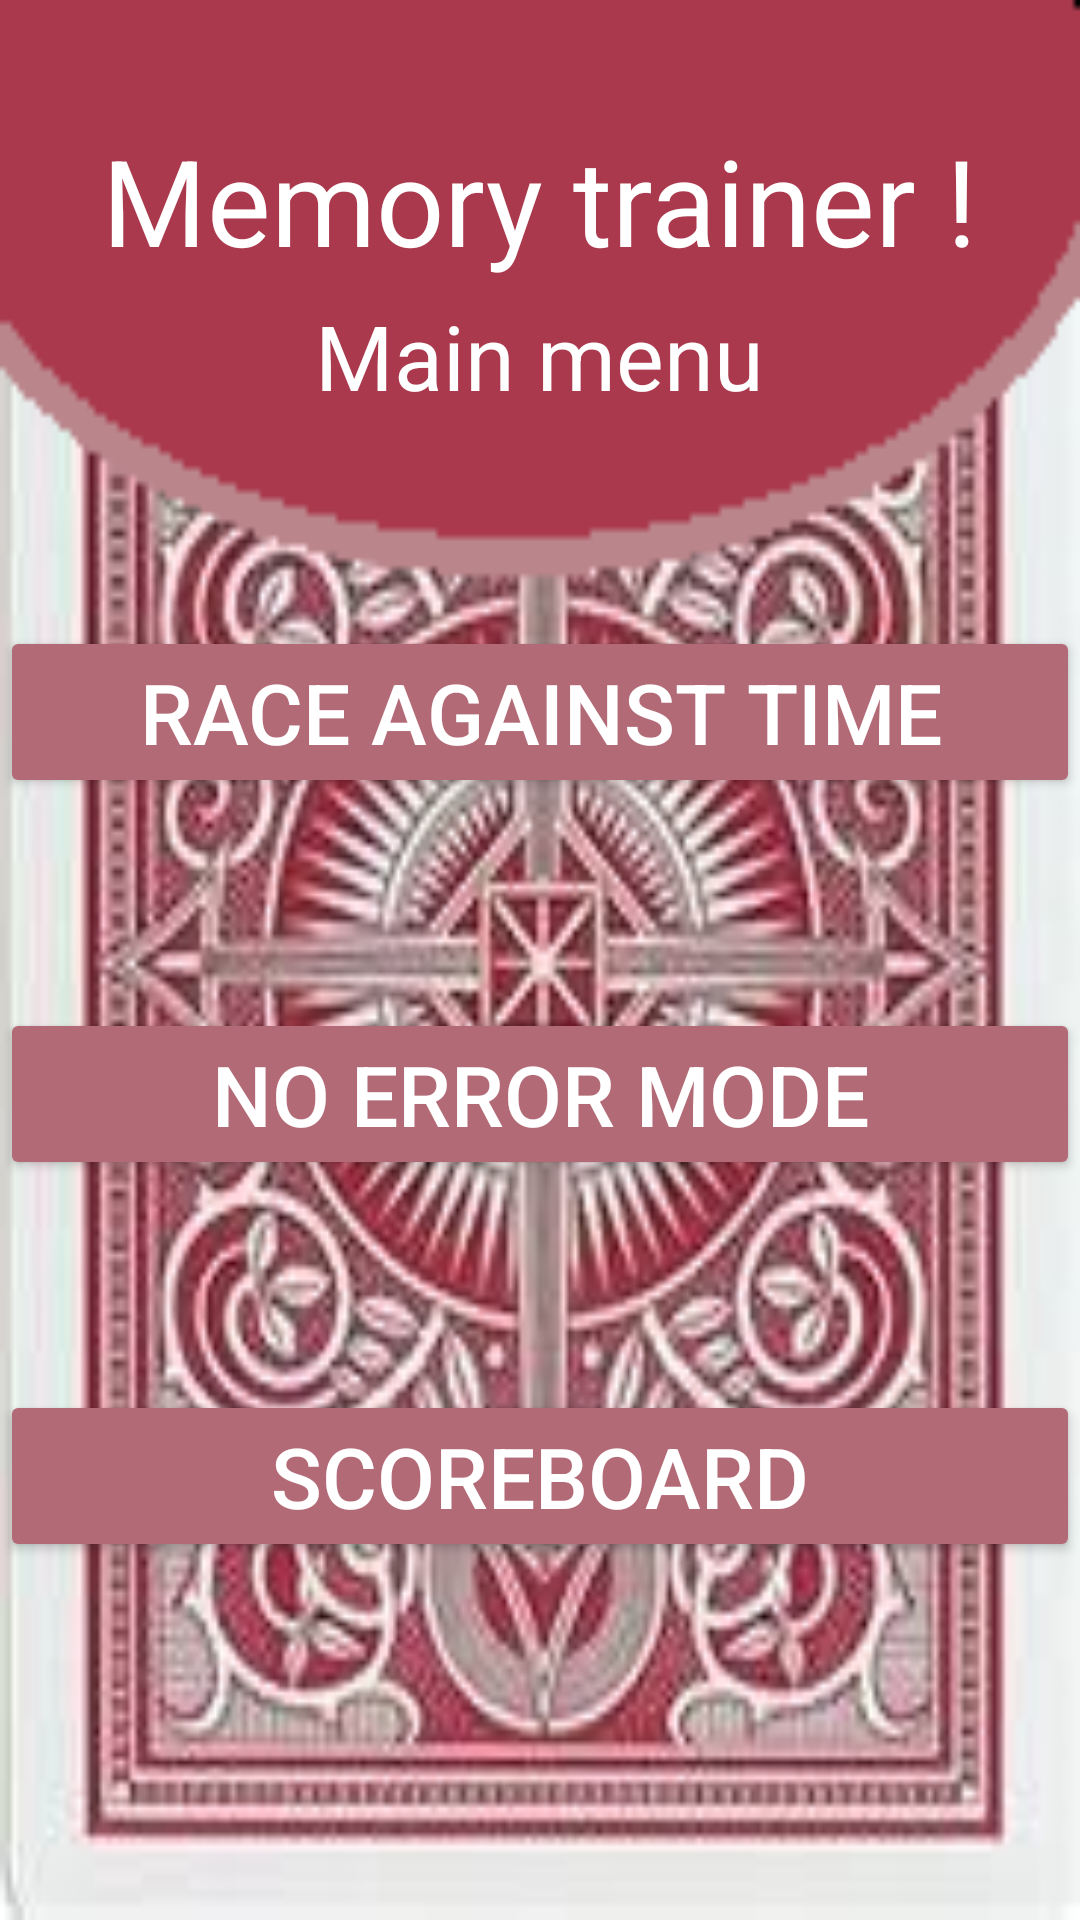

Here is an Android app screen rendered from its layout file. Give the layout XML and the strings, colors and styles it references.
<!-- AndroidManifest.xml: application theme Theme.App1011 -->
<!-- res/layout/fragment_main.xml -->
<?xml version="1.0" encoding="utf-8"?>
<LinearLayout xmlns:android="http://schemas.android.com/apk/res/android"
    xmlns:tools="http://schemas.android.com/tools"
    android:layout_width="match_parent"
    android:layout_height="match_parent"
    tools:context=".MainFragment"
    android:background="@drawable/card2"
    android:orientation="vertical">
    <TextView
        android:layout_gravity="center"
        android:layout_width="wrap_content"
        android:layout_height="wrap_content"
        android:layout_marginTop="40sp"
        android:textColor="@color/white"
        android:text="Memory trainer !"
        android:textSize="40sp"
        />
    <TextView
        android:layout_gravity="center"
        android:layout_width="wrap_content"
        android:layout_height="wrap_content"
        android:layout_marginTop="5sp"
        android:textColor="@color/white"
        android:text="Main menu"
        android:textSize="30sp"
        />
    <Button
        android:id="@+id/btnNavFromMainToSec"
        android:layout_width="match_parent"
        android:layout_height="wrap_content"
        android:layout_marginTop="70sp"
        android:text="Race against time"
        android:backgroundTint="@color/red"
        android:textColor="@color/white"
        android:textSize="28sp"
        />
    <Button
        android:id="@+id/btnMainToThird"
        android:layout_width="match_parent"
        android:layout_height="wrap_content"
        android:layout_marginTop="70sp"
        android:text="No error mode"
        android:backgroundTint="@color/red"
        android:textColor="@color/white"
        android:textSize="28sp"
        />
    <Button
        android:id="@+id/btnMainToAction"
        android:layout_width="match_parent"
        android:layout_height="wrap_content"
        android:backgroundTint="@color/red"
        android:layout_marginTop="70sp"
        android:textColor="@color/white"
        android:text="Scoreboard"
        android:textSize="28sp"
        />
</LinearLayout>
<!-- resources referenced by this layout -->
<resources>
  <color name="red">#B36A77</color>
  <color name="white">#FFFFFFFF</color>
  <!-- drawable card2: png bitmap (drawable, 88005 bytes) -->
  <style name="Theme.App1011" parent="Base.Theme.App1011" />
  <style name="Base.Theme.App1011" parent="Theme.Material3.DayNight.NoActionBar">
          
          
      </style>
</resources>
